The GitHub repository Angejules123/MULTIMODAL contains a labelled image folder "Pretraite" with 4 categories: mild demented, moderate demented, non demented, very mild demented. Examples follow, each with its label.

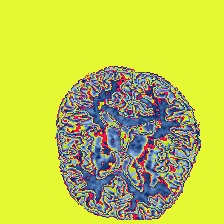
Label: very mild demented

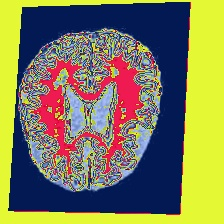
Label: very mild demented

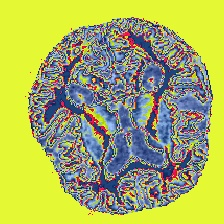
Label: moderate demented

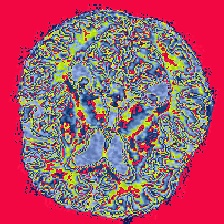
Label: mild demented

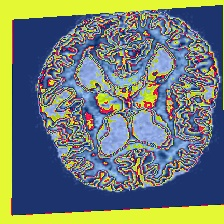
Label: non demented

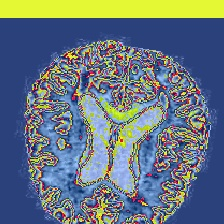
Label: mild demented
